Run: headless pygame with SDL's dummy video driver; simulated clock (each Clock.tick advances the game by its frame time, no real sleeping); random seed 0; keys injected as events and as key.get_pressed() state; no mouse input.
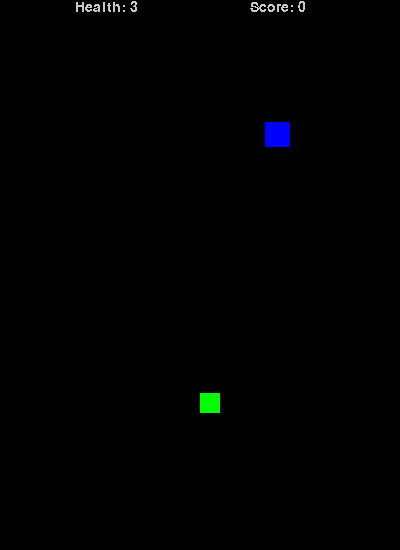
Frame 1 of 4 · flips 1–60 · no input
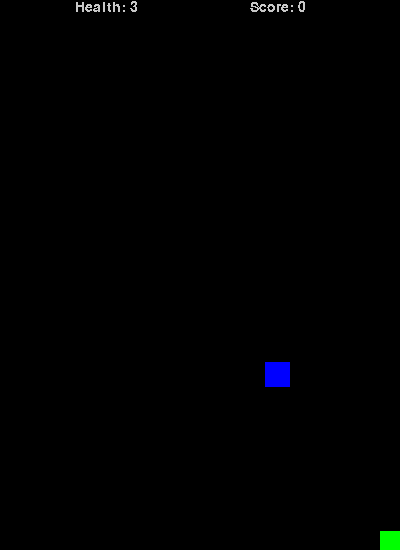
Frame 2 of 4 · flips 61–180 · tapped SPACE, RETURN · held RIGHT (→), D
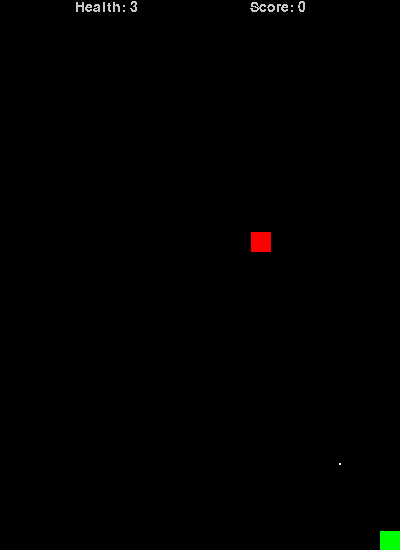
Frame 3 of 4 · flips 181–300 · held DOWN (↓), S
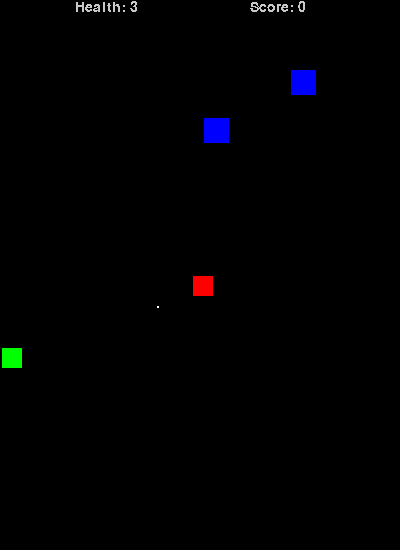
Frame 4 of 4 · flips 301–420 · held LEFT (←), A, UP (↑), W

The pygame program that drew these frames:

import pygame
import random
from pygame.locals import *
import math

drawnRect = 0

class Destructible:
    def __init__(self,health,dropChances,dropItems, scrollSpeed):
        self.h= health
        self.dC=dropChances
        self.dI=dropItems
        self.scr=scrollSpeed
    
    def takeDamage(self, amount):
        self.h -= amount

    def drop(self):
        dice = random.random()
        if dice <=0.1:
            return 4
        elif self.dC[3] < dice <= self.dC[2]:
            return 3
        else:
            return False

class Box(Destructible):
    def __init__(self, health, dropChances, dropItems,scrollSpeed, pos):
        super().__init__(health, dropChances, dropItems, scrollSpeed)
        self.position = pygame.Vector2(pos.x,pos.y)
        self.rect=pygame.rect.Rect(self.position.x,self.position.y,25,25)
        self.drawnRect =pygame.draw.rect(window, (0,0,255), self.rect)
        self.live=True
        self.dropped = False
    
    def move(self):
        if self.live:
            self.position.y += self.scr
    
    def drawIt(self):
        if self.live:
            self.rect=pygame.rect.Rect(self.position.x,self.position.y,25,25)        
            self.drawnRect  =pygame.draw.rect(window, (0,0,255), self.rect)
    
    def checkDamage(self):
        for n in range(0, len(player.bullets)):
            if self.rect.colliderect(player.bullets[n]):
                x= super().drop()
                if x!= False:
                    if self.dropped== False:
                        world.powerups.append(powerUp(x,self.position))
                        print("Created one power up")
                        self.dropped = True
                    
                self.live = False
            else:
                if self.h > 0:
                    self.h -= 1
        if self.dropped:
            dt = 0
            if dt >100:
                world.boxes.remove(self)
            else:
                dt +=1
            
        
            

class Character(Destructible):
    def __init__(self, health, dropChances, dropItems, speed, dmg, fireRate,pos, scrollSpeed,color):
        super().__init__(health, dropChances, dropItems, scrollSpeed)
        self.pos=pygame.Vector2(pos.x, pos.y)
        self.speed = speed
        self.d = dmg
        self.fire= fireRate
        self.rect = pygame.rect.Rect(self.pos.x, self.pos.y,20,20)
        self.drawnRect =  self.drawnRect =pygame.draw.rect(window, color, self.rect)
        self.c =color

    def draw(self,window):
        if self.h > 0:
            self.rect = pygame.rect.Rect(self.pos.x, self.pos.y,20,20)
            self.drawnRect = pygame.draw.rect(window, self.c, self.rect)

        


class Player(Character):
    def __init__(self, health, dropChances, dropItems, speed, dmg, fireRate,pos, score, controls, scrollSpeed,color):
        super().__init__(health, dropChances, dropItems, speed, dmg, fireRate, pos, scrollSpeed,color)
        self.sc=score
        self.cont =controls
        self.bullets = []

    def increaseScore(self, amount):
        self.sc += amount

    def increaseHealth(self, amount):
        self.h += amount
    
    def increaseSpeed(self, amount):
        self.speed+=amount
    
    def increaseFireRate(self, amount):
        self.fire += amount
    
    def move(self):
        keys =pygame.key.get_pressed()
        speed = self.speed
        if keys[pygame.K_UP]:
            if self.pos.y > 5:
                if keys[pygame.K_LEFT] or keys[pygame.K_RIGHT]:
                    speed = self.speed * math.sqrt(2)/2
                self.pos.y -=speed
        if keys[pygame.K_DOWN]:
            if self.pos.y < window.get_height()-20:
                if keys[pygame.K_LEFT] or keys[pygame.K_RIGHT]:
                    speed = self.speed * math.sqrt(2)/2
                self.pos.y += speed
        if keys[pygame.K_LEFT]:
            if self.pos.x > 5:
                if keys[pygame.K_LEFT] or keys[pygame.K_RIGHT]:
                    speed = self.speed * math.sqrt(2)/2
                self.pos.x -=speed
        if keys[pygame.K_RIGHT]:
            if self.pos.x < window.get_width()-20:
                if keys[pygame.K_LEFT] or keys[pygame.K_RIGHT]:
                    speed = self.speed * math.sqrt(2)/2
                self.pos.x +=speed
        if self.pos.y < window.get_height()-20:
            self.pos.y +=self.scr

    def shoot(self, dt):
    
        keys = pygame.key.get_pressed()
        if dt % 10/self.fire == 0:
            if keys[pygame.K_z] and keys[pygame.K_x]==False and keys[pygame.K_c] == False:
                self.bullets.append(Projectile(self.d, -35, 5, pygame.Vector2(self.pos.x +4, self.pos.y)))
                self.bullets.append(Projectile(self.d, -25, 5, pygame.Vector2(self.pos.x +14, self.pos.y)))
            if keys[pygame.K_x] and keys [pygame.K_c]==False and keys[pygame.K_z] == False:
                self.bullets.append(Projectile(self.d, -5, 5, pygame.Vector2(self.pos.x +4, self.pos.y)))
                self.bullets.append(Projectile(self.d, 5, 5, pygame.Vector2(self.pos.x +14, self.pos.y)))
            if keys [pygame.K_c] and keys [pygame.K_x]==False and keys[pygame.K_z] == False:
                self.bullets.append(Projectile(self.d, 25, 5, pygame.Vector2(self.pos.x +4, self.pos.y)))
                self.bullets.append(Projectile(self.d, 35, 5, pygame.Vector2(self.pos.x +14, self.pos.y)))

        for i in range(len(self.bullets)):
            if 0 <= i < len(self.bullets):
                self.bullets[-i].move(window)
                
    def checkDamage(self):
        for i in range(len(world.enemies)):
            for n in range(len(world.enemies[i].bullets)):
                if self.rect.colliderect(world.enemies[i].bullets[n]):
                    self.takeDamage(1)
                    world.enemies[i].bullets.pop(n)
        if self.h <= 0:
            pygame.quit()

                
    
    def removeProjectile(self, itemToRemove):
        self.bullets.remove(itemToRemove)
            
                    

class Enemy(Character):
    def __init__(self, health, dropChances, dropItems, speed, dmg, fireRate, pos, scrollSpeed,color):
        super().__init__(health, dropChances, dropItems, speed, dmg, fireRate,pos, scrollSpeed,color)
        self.randoffsetx = random.randint(-300,300)
        self.randoffsety = random.randint(-300,300)
        self.bullets=[]
        
    def move(self, playerLocation):
        
        if uptime % 50 == 0:
            self.randoffsetx = random.randint(-200,200)
            self.randoffsety = random.randint(50, 150)
        if self.h > 0:
            if playerLocation.x-self.randoffsetx > self.pos.x:
                if self.pos.x < window.get_width()-20:
                    self.pos.x += self.speed
            if playerLocation.x -self.randoffsetx < self.pos.x:
                if self.pos.x >20:
                    self.pos.x -= self.speed
            if playerLocation.y-self.randoffsety > self.pos.y:
                if self.pos.y < window.get_height()+100:
                    self.pos.y += self.speed
            if playerLocation.y-self.randoffsety < self.pos.y:
                if self.pos.y > 20:
                    self.pos.y -= self.speed
    
    def shoot(self, playerLocation):
        if uptime % 200==0:
            
            angle = math.degrees(math.atan((playerLocation.y-self.pos.y)/(playerLocation.x-self.pos.x)))
            self.bullets.append(Projectile(1, angle, 5, pygame.Vector2(self.pos.x +10, self.pos.y +10)))
        for i in range(0,len(self.bullets)):
            if 0 <=i < len(self.bullets):
                self.bullets[-i].moveForEnemy(window)



    def takeDamage(self, amount):
        super().takeDamage(amount)
        if self.h ==0:
            world.removeEnemy(self)

class Kamikaze(Enemy):
    def __init__(self, health, dropChances, dropItems, speed, dmg, fireRate, pos, scrollSpeed, color):
        super().__init__(health, dropChances, dropItems, speed, dmg, fireRate, pos, scrollSpeed, color)


class BuildingEnemy(Enemy):
    def __init__(self, health, dropChances, dropItems, speed, dmg, fireRate, ):
        super().__init__(health, dropChances, dropItems, speed, dmg, fireRate, )

class Projectile():
    def __init__(self, dmg, angle, speed, pos):
        self.d = dmg
        self.a = angle
        self.speed= speed
        self.pos=pygame.Vector2(pos.x, pos.y)
        self.rect =  pygame.rect.Rect(self.pos.x, self.pos.y,2,2)
        self.ut = 0

    def move(self, window):
        if self.drawCheck():
            self.pos.x += self.speed* math.sin(math.radians(self.a))
            self.pos.y -= self.speed* math.cos(math.radians(self.a))
            self.rect = pygame.rect.Rect(self.pos.x, self.pos.y,2,2)
            self.drawnRect = pygame.draw.rect(window, (255,255,255), self.rect)
            self.ut +=1
        else:

            player.removeProjectile(self)
    
    def moveForEnemy(self,window):
        if self.a < 0:
            self.pos.x -= self.speed* math.cos(math.radians(self.a))
        else:
            self.pos.x += self.speed* math.cos(math.radians(self.a))
        self.pos.y -= self.speed* -abs(math.sin(math.radians(self.a)))
        self.rect = pygame.rect.Rect(self.pos.x, self.pos.y,2,2)
        self.drawnRect = pygame.draw.rect(window, (255,255,255), self.rect)
        self.ut +=1
    
    def drawCheck(self,):
        if self.pos.y > 0 and self.ut <=25:
            return True
        else:
            return False
            


class Environment():
    def __init__(self, scrollSpeed):
        self.scr = scrollSpeed
        self.boxes = []
        self.enemies = []
        self.buildings= []
        self.powerups =[]
    
    def instantiateBox(self):
        if uptime % random.randint(1, 7000)==0:
            self.boxes.append(Box(random.randint(3,7),[0.4, 0.25, 0.15, 0.1],[4, 3, 2, 1],scrollSpeed,pygame.Vector2(random.randint(50,350),0)))
        self.boxMgr()
        
    def boxMgr(self):
        for i in range(0,len(self.boxes)):
            self.boxes[i].move()
            self.boxes[i].drawIt()
            self.boxes[i].checkDamage()
            
                
    
    def instantiateBuilding():
        pass

    def spawnEnemy(self, uptime):
        if uptime % random.randint(1, 1000)==0:
            if len(self.enemies) <uptime/1000:
                self.enemies.append(Enemy(1,[0.4, 0.25, 0.15, 0.1],[4, 3, 2, 1],2,1,0,pygame.Vector2(random.randint(10,390), 10),scrollSpeed,(255,0,0)))

    def healthCheck(self, index):
        if self.enemies[index].h >0:
            return True
        else:
            return False

    def manager(self, playerLocation):
        for i in range(0,len(self.enemies)):
            if 0 <= i < len(self.enemies):
                if self.healthCheck(-i):
                    for n in range(0, len(player.bullets)):
                        if self.enemies[-i].rect.colliderect(player.bullets[n]):
                            self.enemies[-i].takeDamage(player.bullets[n].d)
                            break
                    self.enemies[-i].move(playerLocation)
                    self.enemies[-i].draw(window)
                    self.enemies[-i].shoot(playerLocation)
                else:
                    x=self.enemies[-i].drop()
                    if x != False:
                        self.powerups.append(powerUp(x, self.enemies[-i].pos))
                    self.removeEnemy(-i)
                    player.increaseScore(100)
        for i in range(0, len(self.powerups)):
            if 0 <= i < len(self.powerups):
                self.powerups[-i].drawAndCheck()
        
    def removeBox(self, boxToRemove):
        self.boxes.remove(boxToRemove)

    def removeEnemy(self, enemyToRemove):
        self.enemies.pop(enemyToRemove)

class powerUp():
    def __init__(self, type, pos) -> None:
        self.t=type
        self.pos = pygame.Vector2(pos.x, pos.y)
        self.rect = pygame.rect.Rect(self.pos.x,self.pos.y,10,10)
        self.collected = False

    def drawAndCheck(self):
        if self.collected == False:
            self.pos.y += scrollSpeed
            self.rect =pygame.rect.Rect(self.pos.x,self.pos.y,10,10)
            self.drawnRect = pygame.draw.rect(window,(255,255,0),self.rect)
        
            if self.rect.colliderect(player): 
                if self.t == 4:
                    player.increaseScore(1000)
                    self.collected = True
                elif self.t == 3:
                    player.increaseHealth(1)
                    self.collected = True
        else:
            world.powerups.remove(self)
        
            
        

pygame.init()
window = pygame.display.set_mode((400,550))
window.fill((0,0,0))
running = True
clock = pygame.time.Clock()
uptime =0

position = pygame.Vector2(window.get_width()/2, window.get_height()/2)
scrollSpeed = 2
player = Player(3,0,0,5,10,10,position,0,0, scrollSpeed,(0,255,0))
uptime =0
world = Environment(scrollSpeed)
font = pygame.font.SysFont("Papyrus", 21)
world.instantiateBox()
while running:
        text = font.render(f"Health: {player.h}", False, (200, 200, 200))
        text2 = font.render(f"Score: {player.sc}", False, (200, 200, 200))
        dt =clock.tick(60)
        
        uptime +=1
        window.fill((0,0,0))
        
        player.draw(window)
        world.spawnEnemy(uptime)
        world.instantiateBox()
        world.manager(player.pos)
        for event in pygame.event.get():
            if event.type == pygame.QUIT:
                running = False
        player.move()
        player.shoot(uptime)
        player.checkDamage()
        
        window.blit(text, pygame.Vector2(75,0))
        window.blit(text2, pygame.Vector2(250,0))
        
        pygame.display.flip()
